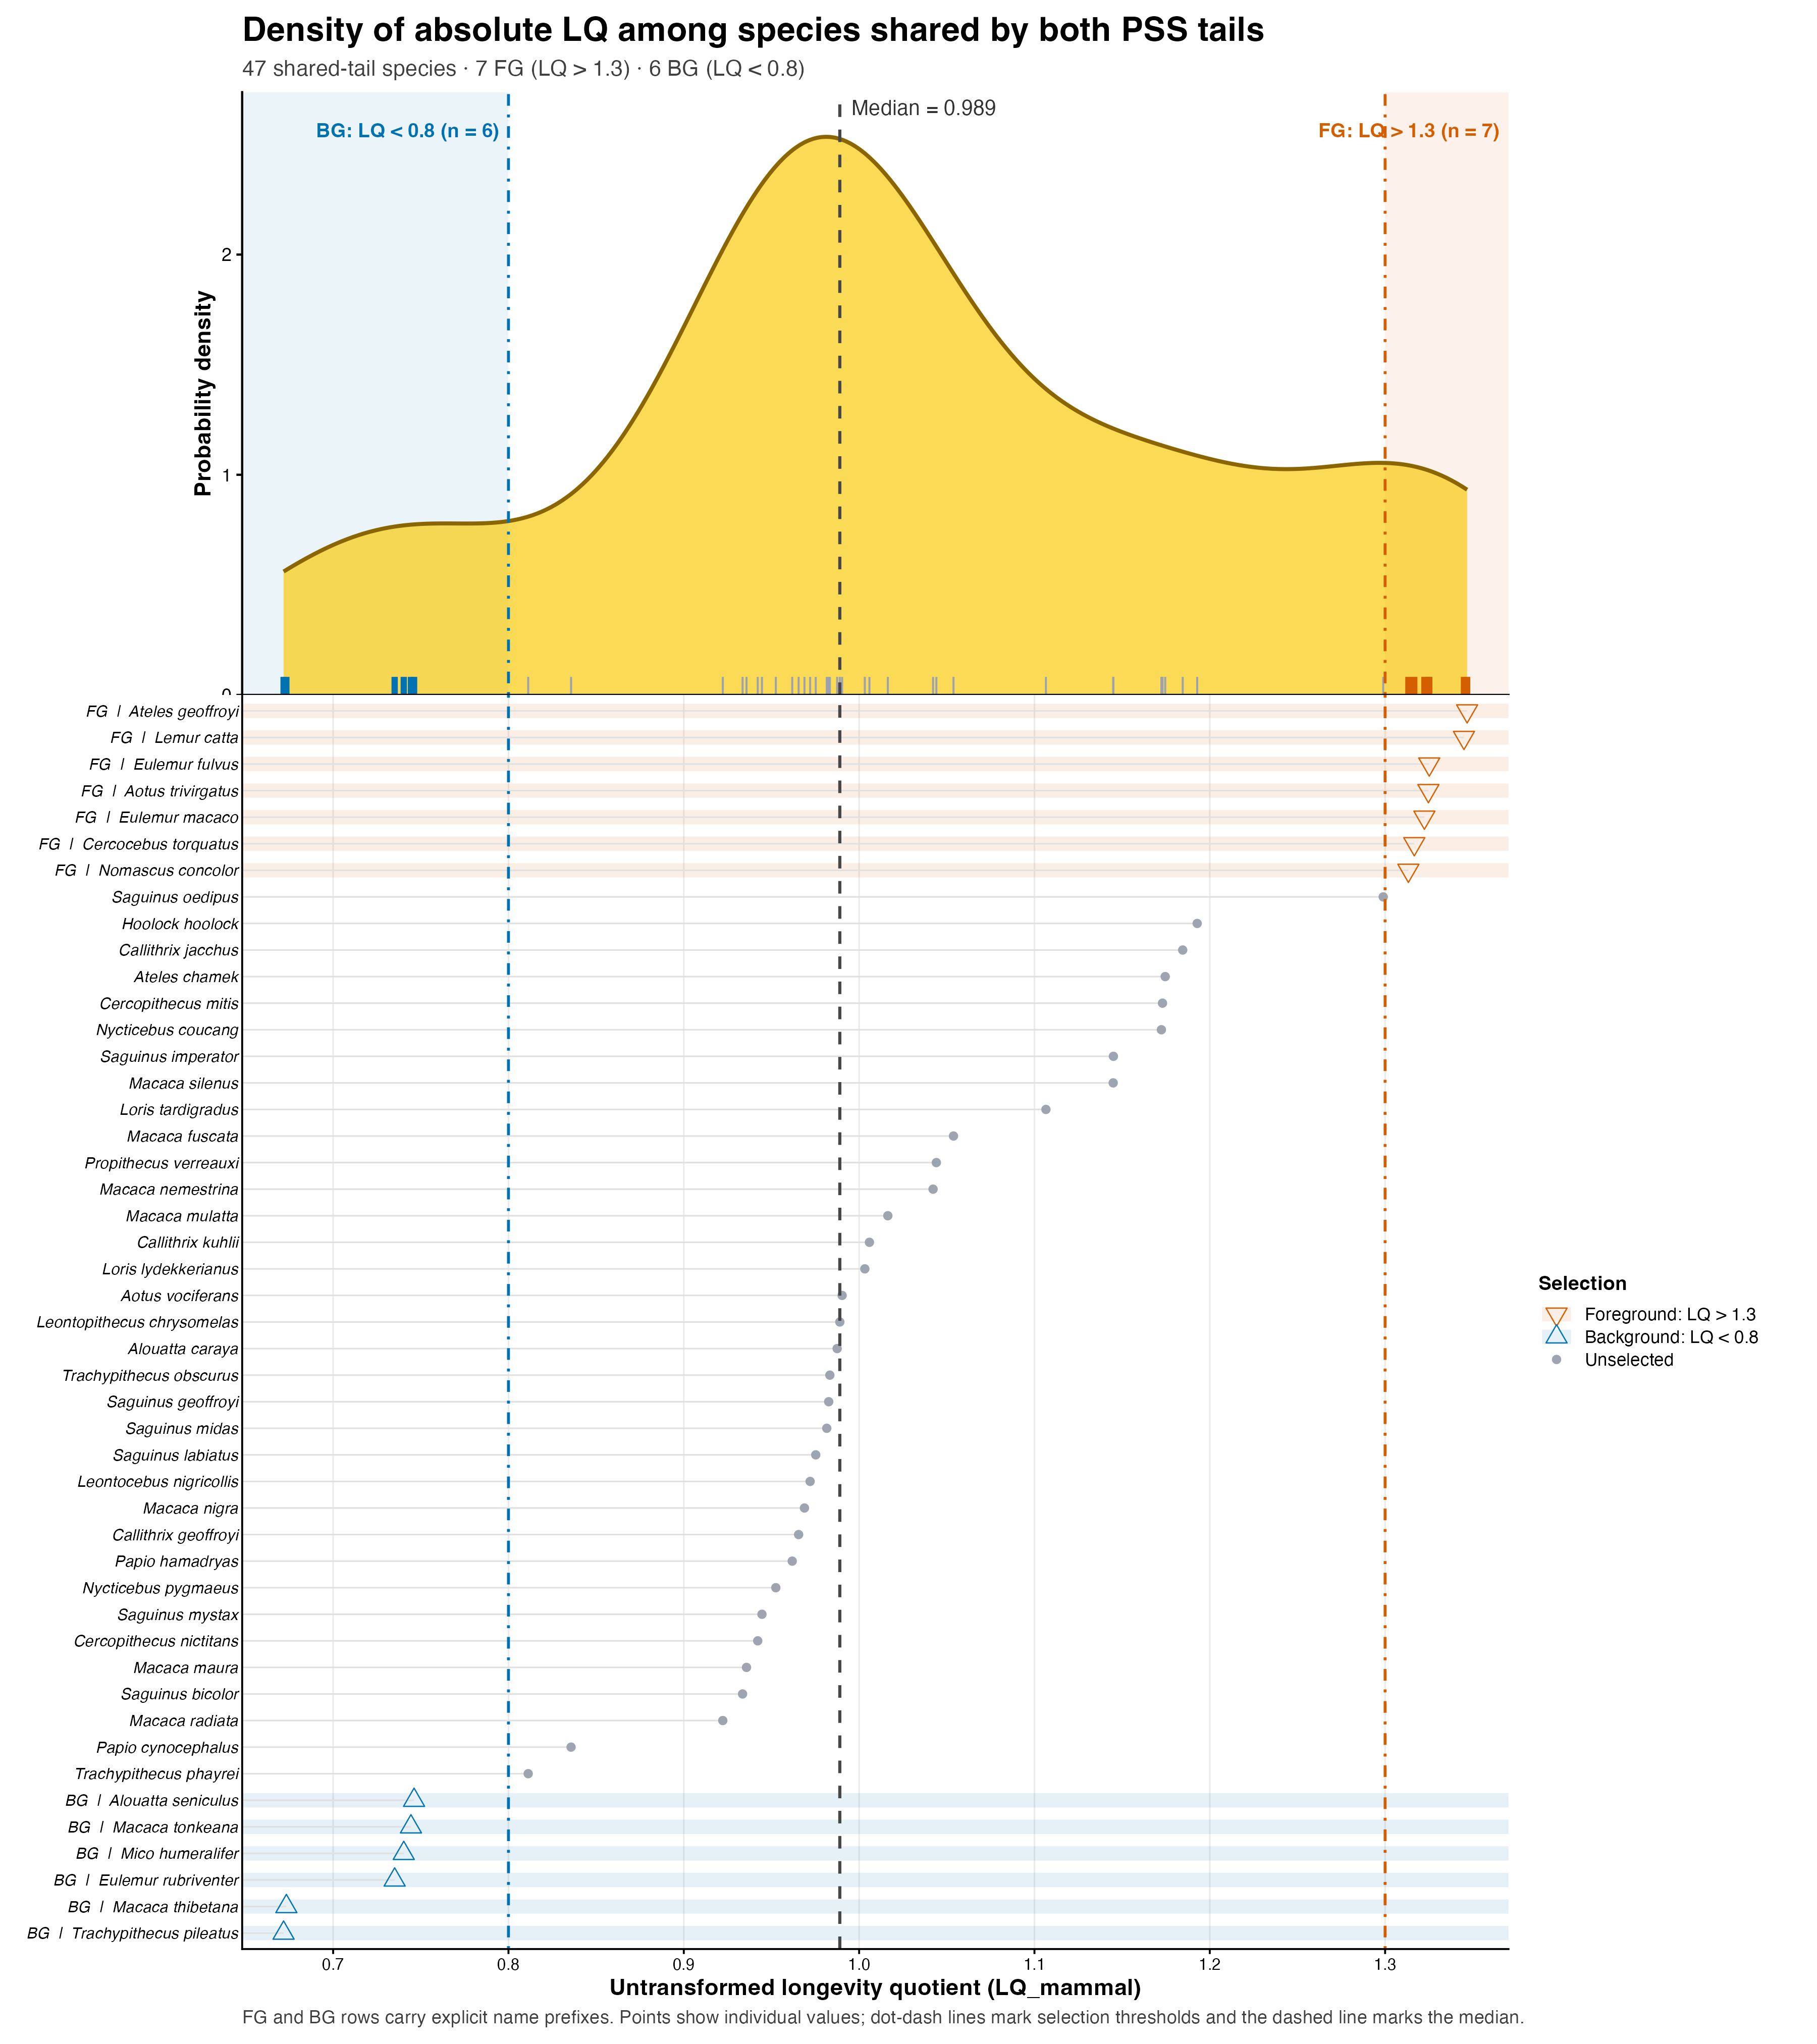

R code for this plot:
#!/usr/bin/env Rscript

# Image3: absolute LQ distribution and individual positions of species shared
# between the top and bottom 1% PSS tails.
# Run from any directory with: Rscript /path/to/images/Image3.R

suppressPackageStartupMessages({
  library(ggplot2)
  library(cowplot)
})

arguments <- commandArgs(trailingOnly = FALSE)
file_argument <- grep("^--file=", arguments, value = TRUE)
script_path <- if (length(file_argument)) {
  normalizePath(
    gsub(
      "~+~", " ", sub("^--file=", "", file_argument[[1]]),
      fixed = TRUE
    ),
    mustWork = TRUE
  )
} else {
  normalizePath("Image3.R", mustWork = TRUE)
}

image_dir <- dirname(script_path)
project_dir <- dirname(image_dir)
score_file <- file.path(project_dir, "results", "LQ.score_results.tsv")
dataset_file <- file.path(project_dir, "input", "longevity_quotient.tsv")
output_file <- file.path(image_dir, "Image3.png")
tail_proportion <- 0.01

stopifnot(file.exists(score_file), file.exists(dataset_file))
scores <- read.delim(
  score_file, check.names = FALSE, stringsAsFactors = FALSE
)
source_data <- read.delim(
  dataset_file, check.names = FALSE, stringsAsFactors = FALSE
)
required_score_columns <- c(
  "Species1", "Species2", "TraitValue1", "TraitValue2", "FinalScore"
)
if (!all(required_score_columns %in% names(scores))) {
  stop("The PSS result table lacks required columns.")
}
if (!all(c("accepted_tree_tip", "family", "LQ_mammal") %in% names(source_data))) {
  stop("The source dataset lacks required taxonomy or untransformed LQ columns.")
}
if (any(!is.finite(scores$FinalScore))) {
  stop("FinalScore contains non-finite values.")
}

tail_size <- max(1L, ceiling(nrow(scores) * tail_proportion))
ranking <- order(scores$FinalScore, decreasing = TRUE, method = "radix")
top_pairs <- scores[ranking[seq_len(tail_size)], , drop = FALSE]
bottom_pairs <- scores[tail(ranking, tail_size), , drop = FALSE]
top_species <- unique(c(top_pairs$Species1, top_pairs$Species2))
bottom_species <- unique(c(bottom_pairs$Species1, bottom_pairs$Species2))
shared_species <- sort(intersect(top_species, bottom_species))

phenotype_map <- unique(rbind(
  data.frame(Species = scores$Species1, LQ = scores$TraitValue1),
  data.frame(Species = scores$Species2, LQ = scores$TraitValue2)
))
if (anyDuplicated(phenotype_map$Species) || any(!is.finite(phenotype_map$LQ))) {
  stop("Absolute LQ values do not map uniquely to species.")
}
family_map <- unique(data.frame(
  Species = source_data$accepted_tree_tip,
  Family = source_data$family,
  stringsAsFactors = FALSE
))
if (anyDuplicated(family_map$Species) || anyNA(family_map$Family)) {
  stop("Family annotations do not map uniquely to species.")
}

plot_data <- phenotype_map[
  match(shared_species, phenotype_map$Species), , drop = FALSE
]
plot_data <- merge(
  plot_data, family_map, by = "Species", all.x = TRUE, sort = FALSE
)
if (nrow(plot_data) != length(shared_species) ||
    anyNA(plot_data$LQ) || anyNA(plot_data$Family)) {
  stop("Shared species could not be aligned with LQ and family data.")
}
if (!all.equal(
  unname(plot_data$LQ),
  unname(source_data$LQ_mammal[
    match(plot_data$Species, source_data$accepted_tree_tip)
  ]),
  tolerance = 1e-12
)) {
  stop("PSS phenotype values do not match the untransformed LQ source column.")
}

plot_data <- plot_data[order(plot_data$LQ, plot_data$Species), , drop = FALSE]
fg_threshold <- 1.3
bg_threshold <- 0.8
plot_data$Status <- factor(
  ifelse(
    plot_data$LQ > fg_threshold, "FG",
    ifelse(plot_data$LQ < bg_threshold, "BG", "Unselected")
  ),
  levels = c("BG", "Unselected", "FG")
)
plain_species_label <- gsub("_", " ", plot_data$Species, fixed = TRUE)
plot_data$SpeciesLabel <- ifelse(
  plot_data$Status == "FG", paste0("FG  |  ", plain_species_label),
  ifelse(
    plot_data$Status == "BG", paste0("BG  |  ", plain_species_label),
    plain_species_label
  )
)
plot_data$SpeciesLabel <- factor(
  plot_data$SpeciesLabel, levels = plot_data$SpeciesLabel
)

status_palette <- c(
  BG = "#0072B2",
  Unselected = "#9CA3AF",
  FG = "#D55E00"
)
stopifnot(sum(plot_data$Status == "FG") == 7L)
stopifnot(sum(plot_data$Status == "BG") == 6L)

phenotype_range <- range(plot_data$LQ)
x_padding <- diff(phenotype_range) * 0.035
x_limits <- phenotype_range + c(-x_padding, x_padding)
median_lq <- median(plot_data$LQ)
density_bandwidth <- bw.nrd0(plot_data$LQ)

density_panel <- ggplot(plot_data, aes(x = LQ)) +
  annotate(
    "rect", xmin = -Inf, xmax = bg_threshold,
    ymin = -Inf, ymax = Inf, fill = status_palette[["BG"]], alpha = 0.08
  ) +
  annotate(
    "rect", xmin = fg_threshold, xmax = Inf,
    ymin = -Inf, ymax = Inf, fill = status_palette[["FG"]], alpha = 0.08
  ) +
  geom_density(
    bw = density_bandwidth, kernel = "gaussian", trim = TRUE,
    fill = "#FACC15", colour = "#8A6500", linewidth = 0.9,
    alpha = 0.72
  ) +
  geom_rug(
    aes(colour = Status, linewidth = Status), sides = "b",
    outside = FALSE, show.legend = FALSE
  ) +
  geom_vline(
    xintercept = c(bg_threshold, fg_threshold),
    linetype = "dotdash", linewidth = 0.65,
    colour = c(status_palette[["BG"]], status_palette[["FG"]])
  ) +
  geom_vline(
    xintercept = median_lq, linetype = "dashed",
    linewidth = 0.7, colour = "grey28"
  ) +
  annotate(
    "text", x = median_lq, y = Inf,
    label = paste0("Median = ", sprintf("%.3f", median_lq)),
    hjust = -0.08, vjust = 1.5, size = 3.5, colour = "grey20"
  ) +
  annotate(
    "text", x = bg_threshold, y = Inf,
    label = "BG: LQ < 0.8 (n = 6)",
    hjust = 1.05, vjust = 3.2, size = 3.3,
    fontface = "bold", colour = status_palette[["BG"]]
  ) +
  annotate(
    "text", x = Inf, y = Inf,
    label = "FG: LQ > 1.3 (n = 7)",
    hjust = 1.05, vjust = 3.2, size = 3.3,
    fontface = "bold", colour = status_palette[["FG"]]
  ) +
  scale_colour_manual(values = status_palette) +
  scale_linewidth_manual(
    values = c(BG = 1.4, Unselected = 0.45, FG = 1.4),
    guide = "none"
  ) +
  scale_x_continuous(expand = expansion(mult = 0)) +
  scale_y_continuous(expand = expansion(mult = c(0, 0.08))) +
  coord_cartesian(xlim = x_limits) +
  labs(
    title = "Density of absolute LQ among species shared by both PSS tails",
    subtitle = paste0(
      length(shared_species),
      " shared-tail species · 7 FG (LQ > 1.3) · 6 BG (LQ < 0.8)"
    ),
    x = NULL,
    y = "Probability density"
  ) +
  theme_classic(base_size = 11) +
  theme(
    plot.title = element_text(size = 16, face = "bold"),
    plot.subtitle = element_text(size = 10.5, colour = "grey25"),
    axis.title.y = element_text(face = "bold"),
    axis.text.x = element_blank(),
    axis.ticks.x = element_blank(),
    plot.margin = margin(8, 18, 0, 8)
  )

species_panel <- ggplot(
  plot_data, aes(x = LQ, y = SpeciesLabel, colour = Status)
) +
  geom_hline(
    data = plot_data[plot_data$Status != "Unselected", , drop = FALSE],
    aes(yintercept = as.numeric(SpeciesLabel), colour = Status),
    inherit.aes = FALSE, linewidth = 3.2, alpha = 0.10
  ) +
  geom_segment(
    aes(x = x_limits[[1]], xend = LQ, yend = SpeciesLabel),
    colour = "grey88", linewidth = 0.35, show.legend = FALSE
  ) +
  geom_point(aes(size = Status, shape = Status), alpha = 0.98) +
  geom_vline(
    xintercept = c(bg_threshold, fg_threshold),
    linetype = "dotdash", linewidth = 0.65,
    colour = c(status_palette[["BG"]], status_palette[["FG"]])
  ) +
  geom_vline(
    xintercept = median_lq, linetype = "dashed",
    linewidth = 0.7, colour = "grey28"
  ) +
  scale_colour_manual(
    values = status_palette,
    breaks = c("FG", "BG", "Unselected"),
    labels = c("Foreground: LQ > 1.3", "Background: LQ < 0.8", "Unselected"),
    name = "Selection"
  ) +
  scale_shape_manual(
    values = c(BG = 24, Unselected = 16, FG = 25),
    breaks = c("FG", "BG", "Unselected"),
    labels = c("Foreground: LQ > 1.3", "Background: LQ < 0.8", "Unselected"),
    name = "Selection"
  ) +
  scale_size_manual(
    values = c(BG = 3.2, Unselected = 1.8, FG = 3.2),
    breaks = c("FG", "BG", "Unselected"),
    labels = c("Foreground: LQ > 1.3", "Background: LQ < 0.8", "Unselected"),
    name = "Selection"
  ) +
  scale_x_continuous(
    limits = x_limits, expand = expansion(mult = 0),
    breaks = pretty(phenotype_range, n = 6)
  ) +
  labs(
    x = "Untransformed longevity quotient (LQ_mammal)",
    y = NULL,
    caption = paste0(
      "FG and BG rows carry explicit name prefixes. Points show individual ",
      "values; dot-dash lines mark selection thresholds and the dashed line ",
      "marks the median."
    )
  ) +
  theme_classic(base_size = 9.5) +
  theme(
    axis.title.x = element_text(size = 11, face = "bold"),
    axis.text.y = element_text(size = 7.6, face = "italic"),
    axis.ticks.y = element_blank(),
    panel.grid.major.x = element_line(colour = "grey92", linewidth = 0.35),
    legend.position = "right",
    legend.title = element_text(face = "bold"),
    legend.text = element_text(size = 8.5),
    legend.key.height = unit(0.38, "cm"),
    plot.caption = element_text(size = 8.8, colour = "grey25", hjust = 0),
    plot.margin = margin(0, 18, 8, 8)
  )

figure <- plot_grid(
  density_panel, species_panel,
  ncol = 1, rel_heights = c(0.34, 0.66), align = "v", axis = "lr"
)

temporary_output <- tempfile(fileext = ".png")
ggsave(
  temporary_output, figure,
  width = 12, height = 13.5, units = "in", dpi = 300, bg = "white"
)
if (!file.exists(temporary_output) || file.info(temporary_output)$size == 0L) {
  stop("The temporary PNG was not created correctly.")
}
if (file.exists(output_file) && !file.remove(output_file)) {
  stop("The previous PNG could not be replaced.")
}
if (!file.copy(temporary_output, output_file, overwrite = FALSE)) {
  stop("The PNG could not be copied into the images directory.")
}
unlink(temporary_output)

cat(sprintf(
  paste0(
    "Created Image3.png for %d shared species; absolute LQ range %.6f–%.6f; ",
    "median %.6f; %d FG and %d BG species.\n"
  ),
  nrow(plot_data), min(plot_data$LQ), max(plot_data$LQ), median_lq,
  sum(plot_data$Status == "FG"), sum(plot_data$Status == "BG")
))
